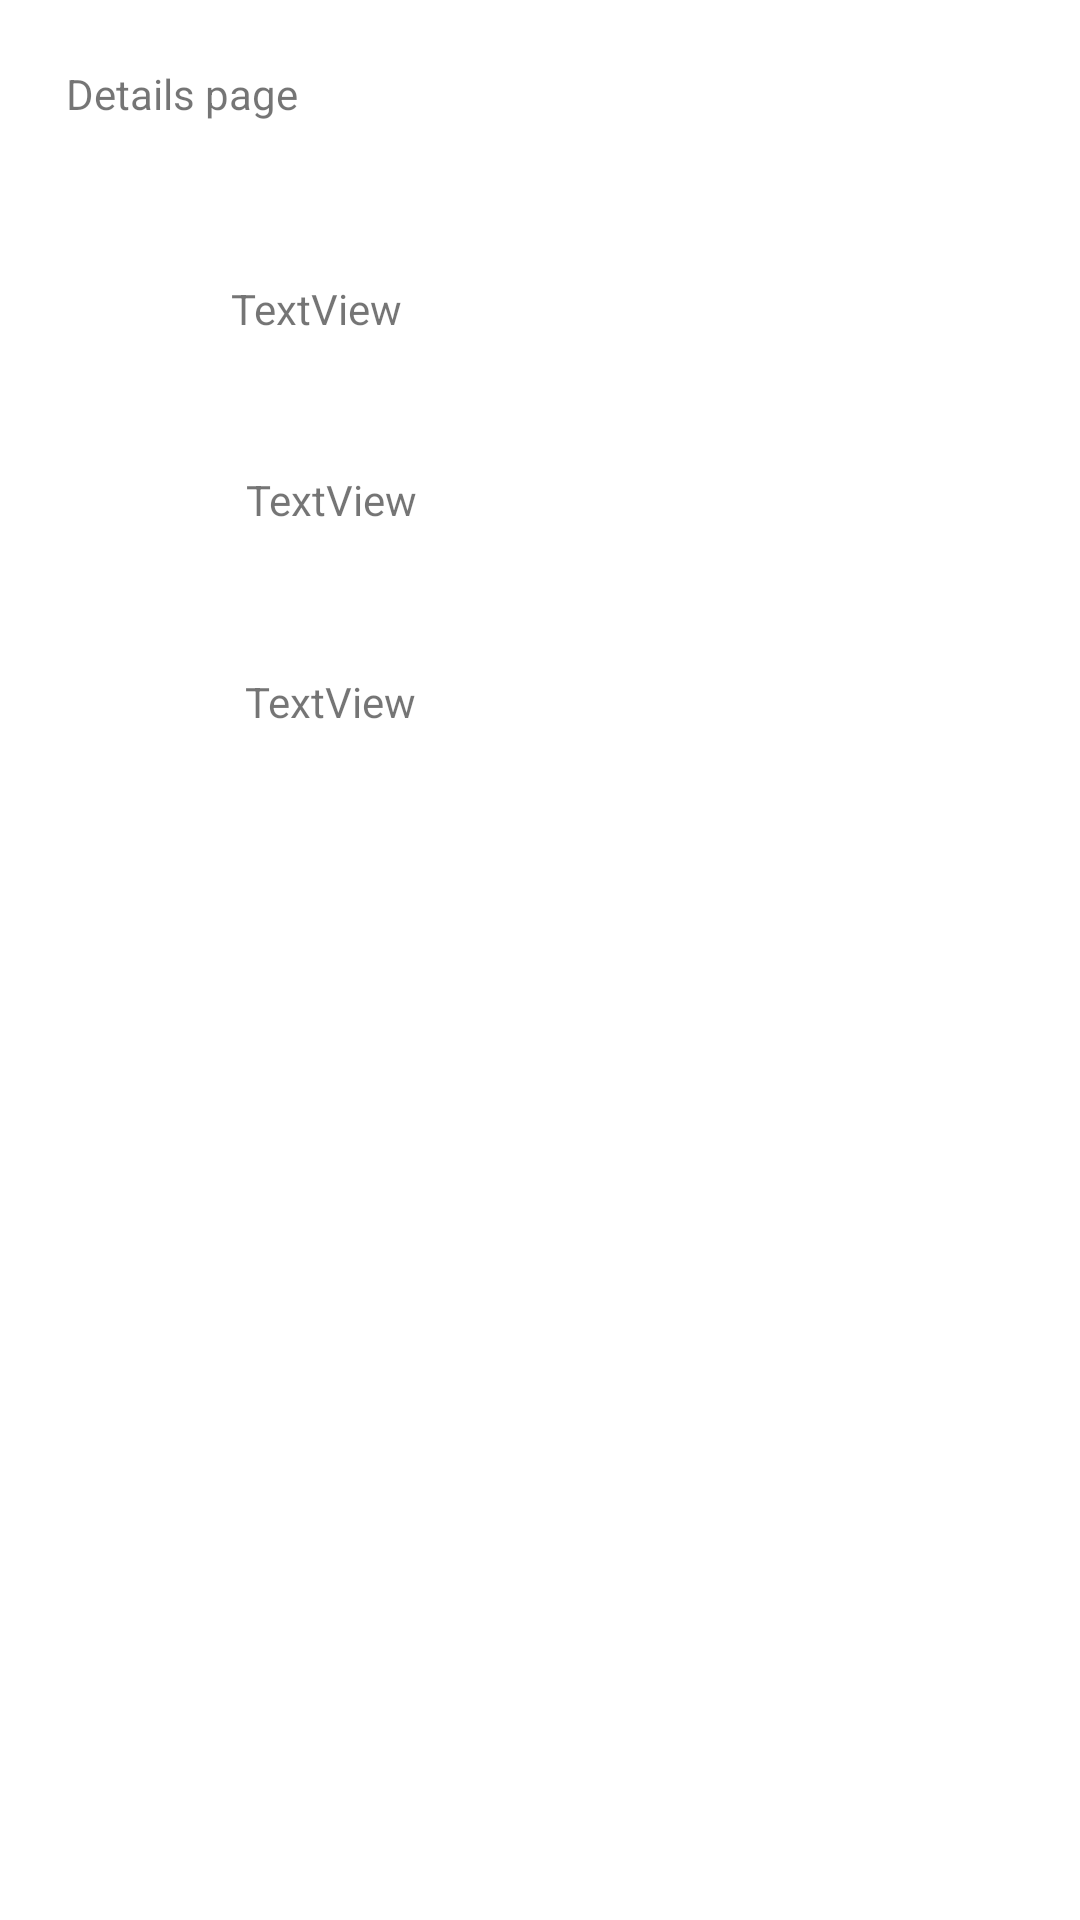

Here is an Android app screen rendered from its layout file. Give the layout XML and the strings, colors and styles it references.
<!-- AndroidManifest.xml: application theme Theme.RestuApp -->
<!-- res/layout/activity_detial.xml -->
<?xml version="1.0" encoding="utf-8"?>

<androidx.constraintlayout.widget.ConstraintLayout xmlns:android="http://schemas.android.com/apk/res/android"
    xmlns:app="http://schemas.android.com/apk/res-auto"
    xmlns:tools="http://schemas.android.com/tools"
    android:layout_width="match_parent"
    android:layout_height="match_parent"
    tools:context=".Detial">

    <TextView
        android:id="@+id/textViewNameDetailsPageId"
        android:layout_width="173dp"
        android:layout_height="42dp"
        android:text="TextView"
        app:layout_constraintBottom_toBottomOf="parent"
        app:layout_constraintEnd_toEndOf="parent"
        app:layout_constraintHorizontal_bias="0.411"
        app:layout_constraintStart_toStartOf="parent"
        app:layout_constraintTop_toTopOf="parent"
        app:layout_constraintVertical_bias="0.156" />

    <TextView
        android:id="@+id/textViewPriceDetailsPageId"
        android:layout_width="160dp"
        android:layout_height="41dp"
        android:text="TextView"
        app:layout_constraintBottom_toBottomOf="parent"
        app:layout_constraintEnd_toEndOf="parent"
        app:layout_constraintHorizontal_bias="0.41"
        app:layout_constraintStart_toStartOf="parent"
        app:layout_constraintTop_toTopOf="parent"
        app:layout_constraintVertical_bias="0.262" />

    <TextView
        android:id="@+id/textViewIngredientsDetailsPageId"
        android:layout_width="162dp"
        android:layout_height="48dp"
        android:text="TextView"
        app:layout_constraintBottom_toBottomOf="parent"
        app:layout_constraintEnd_toEndOf="parent"
        app:layout_constraintHorizontal_bias="0.413"
        app:layout_constraintStart_toStartOf="parent"
        app:layout_constraintTop_toTopOf="parent"
        app:layout_constraintVertical_bias="0.379" />

    <TextView
        android:id="@+id/textView4"
        android:layout_width="98dp"
        android:layout_height="39dp"
        android:text="Details page"
        app:layout_constraintBottom_toBottomOf="parent"
        app:layout_constraintEnd_toEndOf="parent"
        app:layout_constraintHorizontal_bias="0.084"
        app:layout_constraintStart_toStartOf="parent"
        app:layout_constraintTop_toTopOf="parent"
        app:layout_constraintVertical_bias="0.036" />
</androidx.constraintlayout.widget.ConstraintLayout>
<!-- resources referenced by this layout -->
<resources>
  <style name="Theme.RestuApp" parent="Theme.MaterialComponents.DayNight.DarkActionBar">
          
          <item name="colorPrimary">@color/purple_500</item>
          <item name="colorPrimaryVariant">@color/purple_700</item>
          <item name="colorOnPrimary">@color/white</item>
          
          <item name="colorSecondary">@color/teal_200</item>
          <item name="colorSecondaryVariant">@color/teal_700</item>
          <item name="colorOnSecondary">@color/black</item>
          
          <item name="android:statusBarColor" tools:targetApi="l">?attr/colorPrimaryVariant</item>
          
      </style>
  <!-- not gathered from this repository: default colours our renderer supplied (Android Studio template values) -->
  <color name="purple_500">#FF6200EE</color>
  <color name="purple_700">#FF3700B3</color>
  <color name="teal_200">#FF03DAC5</color>
  <color name="teal_700">#FF018786</color>
  <color name="black">#FF000000</color>
  <color name="white">#FFFFFFFF</color>
</resources>
